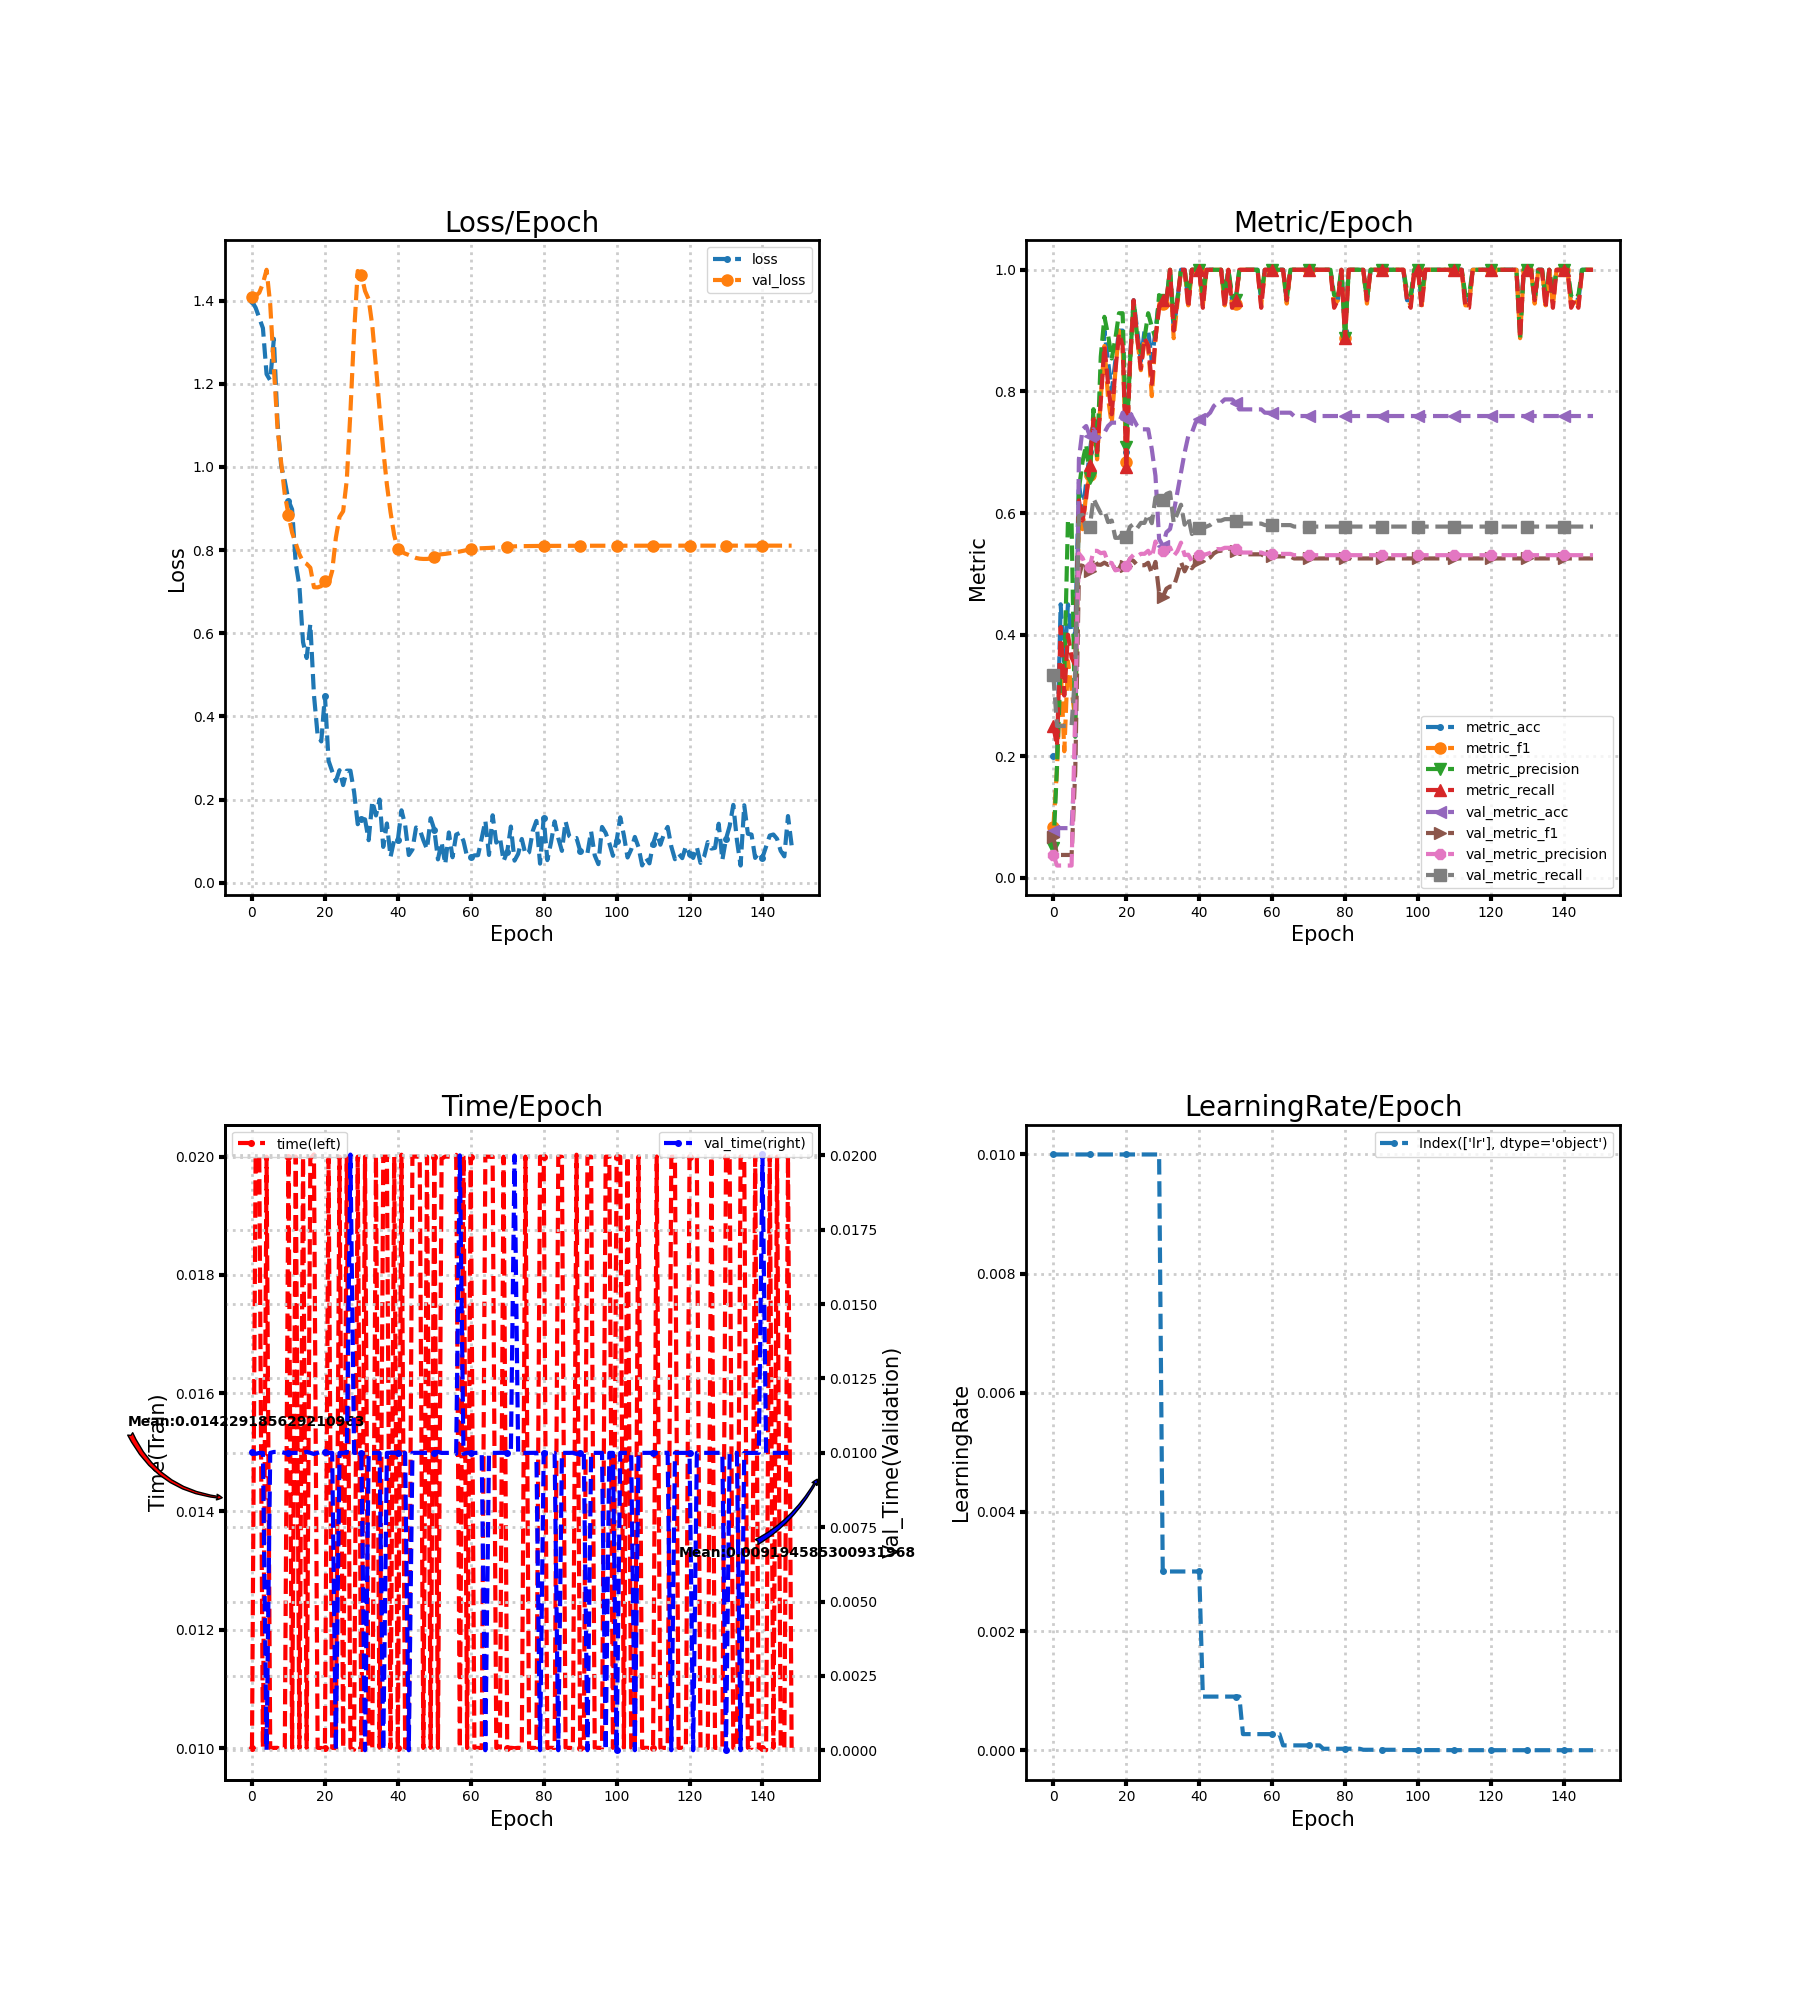

Data behind this chart, as committed beside it:
loss, metric_acc, metric_f1, metric_precision, metric_recall, time, lr, val_loss, val_metric_acc, val_metric_f1, val_metric_precision, val_metric_recall, val_time
1.398, 0.2, 0.08333, 0.05, 0.25, 0.01, 0.01, 1.409, 0.0765, 0.06703, 0.03813, 0.3333, 0.01002
1.383, 0.2, 0.1794, 0.1833, 0.2167, 0.02002, 0.01, 1.412, 0.08197, 0.03788, 0.02049, 0.25, 0.009967
1.358, 0.45, 0.35, 0.35, 0.4125, 0.02, 0.01, 1.419, 0.08197, 0.03788, 0.02049, 0.25, 0.009998
1.334, 0.35, 0.2083, 0.3333, 0.3, 0.01, 0.01, 1.441, 0.08197, 0.03788, 0.02049, 0.25, 0.01
1.223, 0.45, 0.3566, 0.5882, 0.4, 0.02, 0.01, 1.474, 0.08197, 0.03788, 0.02049, 0.25, 0.0
1.208, 0.4, 0.3083, 0.5833, 0.3625, 0.009997, 0.01, 1.391, 0.08197, 0.03788, 0.02049, 0.25, 0.009999
1.308, 0.4, 0.2611, 0.2321, 0.35, 0.01, 0.01, 1.239, 0.2022, 0.1751, 0.2733, 0.3402, 0.01003
1.106, 0.65, 0.6023, 0.6389, 0.6208, 0.01, 0.01, 1.094, 0.6885, 0.4966, 0.5335, 0.5952, 0.01003
1.003, 0.6, 0.5735, 0.6845, 0.5875, 0.009967, 0.01, 1.01, 0.7377, 0.5174, 0.5262, 0.597, 0.01003
0.9662, 0.65, 0.6319, 0.7125, 0.625, 0.01, 0.01, 0.9338, 0.7432, 0.5096, 0.5107, 0.571, 0.009998
0.9189, 0.7, 0.6623, 0.6583, 0.6792, 0.02, 0.01, 0.8849, 0.7268, 0.5048, 0.5116, 0.5779, 0.01
0.8979, 0.75, 0.7582, 0.7708, 0.7542, 0.01, 0.01, 0.8421, 0.7377, 0.5255, 0.5379, 0.6238, 0.009997
0.7678, 0.7, 0.6883, 0.6917, 0.7, 0.02, 0.01, 0.8162, 0.7213, 0.5154, 0.5379, 0.6115, 0.009999
0.7139, 0.8, 0.7895, 0.8571, 0.7833, 0.009999, 0.01, 0.7899, 0.7268, 0.5149, 0.5341, 0.5997, 0.01001
0.5786, 0.9, 0.8747, 0.9226, 0.875, 0.01999, 0.01, 0.7718, 0.7322, 0.5185, 0.5351, 0.6038, 0.01
0.5405, 0.85, 0.7891, 0.8929, 0.8125, 0.01, 0.01, 0.7668, 0.7432, 0.5148, 0.5187, 0.5853, 0.01003
0.6221, 0.8, 0.7461, 0.8542, 0.7625, 0.01996, 0.01, 0.7576, 0.7486, 0.5176, 0.5179, 0.5877, 0.009999
0.4511, 0.85, 0.8333, 0.8869, 0.8333, 0.02004, 0.01, 0.7106, 0.7486, 0.5068, 0.5058, 0.5593, 0.009963
0.3551, 0.9, 0.8999, 0.9286, 0.8958, 0.01, 0.01, 0.7103, 0.7486, 0.5083, 0.5072, 0.5593, 0.009998
0.3397, 0.9, 0.875, 0.9286, 0.875, 0.01, 0.01, 0.7134, 0.765, 0.5197, 0.5144, 0.5666, 0.01003
0.4501, 0.7, 0.6833, 0.7083, 0.675, 0.01, 0.01, 0.7264, 0.7541, 0.5128, 0.5125, 0.5601, 0.01003
0.2933, 0.85, 0.842, 0.8458, 0.8458, 0.01997, 0.01, 0.719, 0.765, 0.5246, 0.5252, 0.5775, 0.009998
0.2675, 0.95, 0.9444, 0.95, 0.95, 0.01, 0.01, 0.7499, 0.7541, 0.5212, 0.5314, 0.5819, 0.009999
0.2443, 0.9, 0.8875, 0.8875, 0.8875, 0.009998, 0.01, 0.8293, 0.7432, 0.5144, 0.5287, 0.5754, 0.0
0.2706, 0.85, 0.8349, 0.8643, 0.8375, 0.02, 0.01, 0.8797, 0.7377, 0.5142, 0.533, 0.5838, 0.009998
0.2347, 0.9, 0.8875, 0.8875, 0.8875, 0.01, 0.01, 0.8934, 0.7377, 0.5142, 0.533, 0.5838, 0.01
0.2695, 0.9, 0.875, 0.9286, 0.875, 0.02, 0.01, 0.9684, 0.7377, 0.5183, 0.538, 0.5981, 0.009998
0.2694, 0.85, 0.7923, 0.9062, 0.8125, 0.01, 0.01, 1.133, 0.7049, 0.5008, 0.5272, 0.5833, 0.02003
0.2184, 0.9, 0.8875, 0.8875, 0.8875, 0.009971, 0.01, 1.322, 0.6612, 0.5197, 0.5532, 0.6255, 0.009998
0.1406, 0.95, 0.9416, 0.9583, 0.9375, 0.02, 0.01, 1.471, 0.5574, 0.4687, 0.5394, 0.6265, 0.009998
0.1535, 0.95, 0.9444, 0.95, 0.95, 0.01, 0.003, 1.462, 0.5464, 0.4618, 0.5371, 0.6216, 0.009999
0.1524, 0.95, 0.9444, 0.95, 0.95, 0.02, 0.003, 1.423, 0.5683, 0.4756, 0.5418, 0.6314, 0.0
0.1023, 1.0, 1.0, 1.0, 1.0, 0.009999, 0.003, 1.403, 0.5738, 0.4794, 0.5433, 0.6338, 0.009999
0.196, 0.9, 0.8875, 0.9167, 0.9, 0.01, 0.003, 1.339, 0.6011, 0.4789, 0.5295, 0.5843, 0.009997
0.1617, 0.95, 0.9444, 0.95, 0.95, 0.02, 0.003, 1.241, 0.6339, 0.4978, 0.5372, 0.599, 0.009999
0.2, 1.0, 1.0, 1.0, 1.0, 0.01, 0.003, 1.139, 0.6667, 0.5194, 0.5514, 0.6137, 0.009997
0.08609, 1.0, 1.0, 1.0, 1.0, 0.02, 0.003, 1.041, 0.6995, 0.5042, 0.531, 0.5809, 0.0
0.1424, 0.95, 0.9416, 0.9583, 0.9375, 0.02, 0.003, 0.9573, 0.7268, 0.5166, 0.5316, 0.5932, 0.009999
0.06202, 1.0, 1.0, 1.0, 1.0, 0.01, 0.003, 0.891, 0.7322, 0.5092, 0.5212, 0.5655, 0.01
0.1029, 1.0, 1.0, 1.0, 1.0, 0.02, 0.003, 0.8359, 0.7486, 0.5171, 0.5252, 0.5729, 0.01
0.1021, 1.0, 1.0, 1.0, 1.0, 0.01, 0.003, 0.8018, 0.7541, 0.5207, 0.5306, 0.5753, 0.009998
0.1741, 0.95, 0.9416, 0.9583, 0.9375, 0.02003, 0.0009, 0.7963, 0.7541, 0.5207, 0.5306, 0.5753, 0.009965
0.1392, 1.0, 1.0, 1.0, 1.0, 0.01, 0.0009, 0.7915, 0.7596, 0.5239, 0.5325, 0.5778, 0.009998
0.06658, 1.0, 1.0, 1.0, 1.0, 0.009999, 0.0009, 0.7883, 0.765, 0.5271, 0.5345, 0.5802, 0.0
0.07978, 1.0, 1.0, 1.0, 1.0, 0.02, 0.0009, 0.7845, 0.776, 0.5338, 0.5386, 0.5851, 0.009999
0.1328, 1.0, 1.0, 1.0, 1.0, 0.02, 0.0009, 0.781, 0.7814, 0.5372, 0.5408, 0.5876, 0.01
0.1283, 1.0, 1.0, 1.0, 1.0, 0.02, 0.0009, 0.7793, 0.7814, 0.5381, 0.5405, 0.5876, 0.01
0.1021, 0.95, 0.9416, 0.9583, 0.9375, 0.01, 0.0009, 0.7787, 0.7869, 0.5416, 0.5429, 0.59, 0.009997
0.08079, 1.0, 1.0, 1.0, 1.0, 0.02, 0.0009, 0.7787, 0.7869, 0.5416, 0.5429, 0.59, 0.009999
0.1551, 0.95, 0.9416, 0.9583, 0.9375, 0.01, 0.0009, 0.7796, 0.7869, 0.5416, 0.5429, 0.59, 0.009997
0.1278, 0.95, 0.9444, 0.95, 0.95, 0.02, 0.0009, 0.7841, 0.7814, 0.5381, 0.5405, 0.5876, 0.01
0.05607, 1.0, 1.0, 1.0, 1.0, 0.01, 0.0009, 0.7888, 0.7705, 0.5331, 0.5347, 0.5827, 0.01003
0.09756, 1.0, 1.0, 1.0, 1.0, 0.01997, 0.00027, 0.79, 0.7705, 0.5322, 0.5351, 0.5827, 0.009998
0.04452, 1.0, 1.0, 1.0, 1.0, 0.02, 0.00027, 0.7909, 0.7705, 0.5322, 0.5351, 0.5827, 0.009999
0.1209, 1.0, 1.0, 1.0, 1.0, 0.02, 0.00027, 0.7921, 0.7705, 0.5322, 0.5351, 0.5827, 0.009999
0.06119, 1.0, 1.0, 1.0, 1.0, 0.02, 0.00027, 0.7933, 0.7705, 0.5322, 0.5351, 0.5827, 0.009998
0.1157, 1.0, 1.0, 1.0, 1.0, 0.02003, 0.00027, 0.7947, 0.7705, 0.5322, 0.5351, 0.5827, 0.009969
0.1198, 0.95, 0.9416, 0.9583, 0.9375, 0.009999, 0.00027, 0.7964, 0.7705, 0.5322, 0.5351, 0.5827, 0.02
0.1005, 1.0, 1.0, 1.0, 1.0, 0.02003, 0.00027, 0.7983, 0.765, 0.5288, 0.5329, 0.5802, 0.009966
0.06225, 1.0, 1.0, 1.0, 1.0, 0.01, 0.00027, 0.8002, 0.765, 0.5288, 0.5329, 0.5802, 0.01
... 89 more rows
